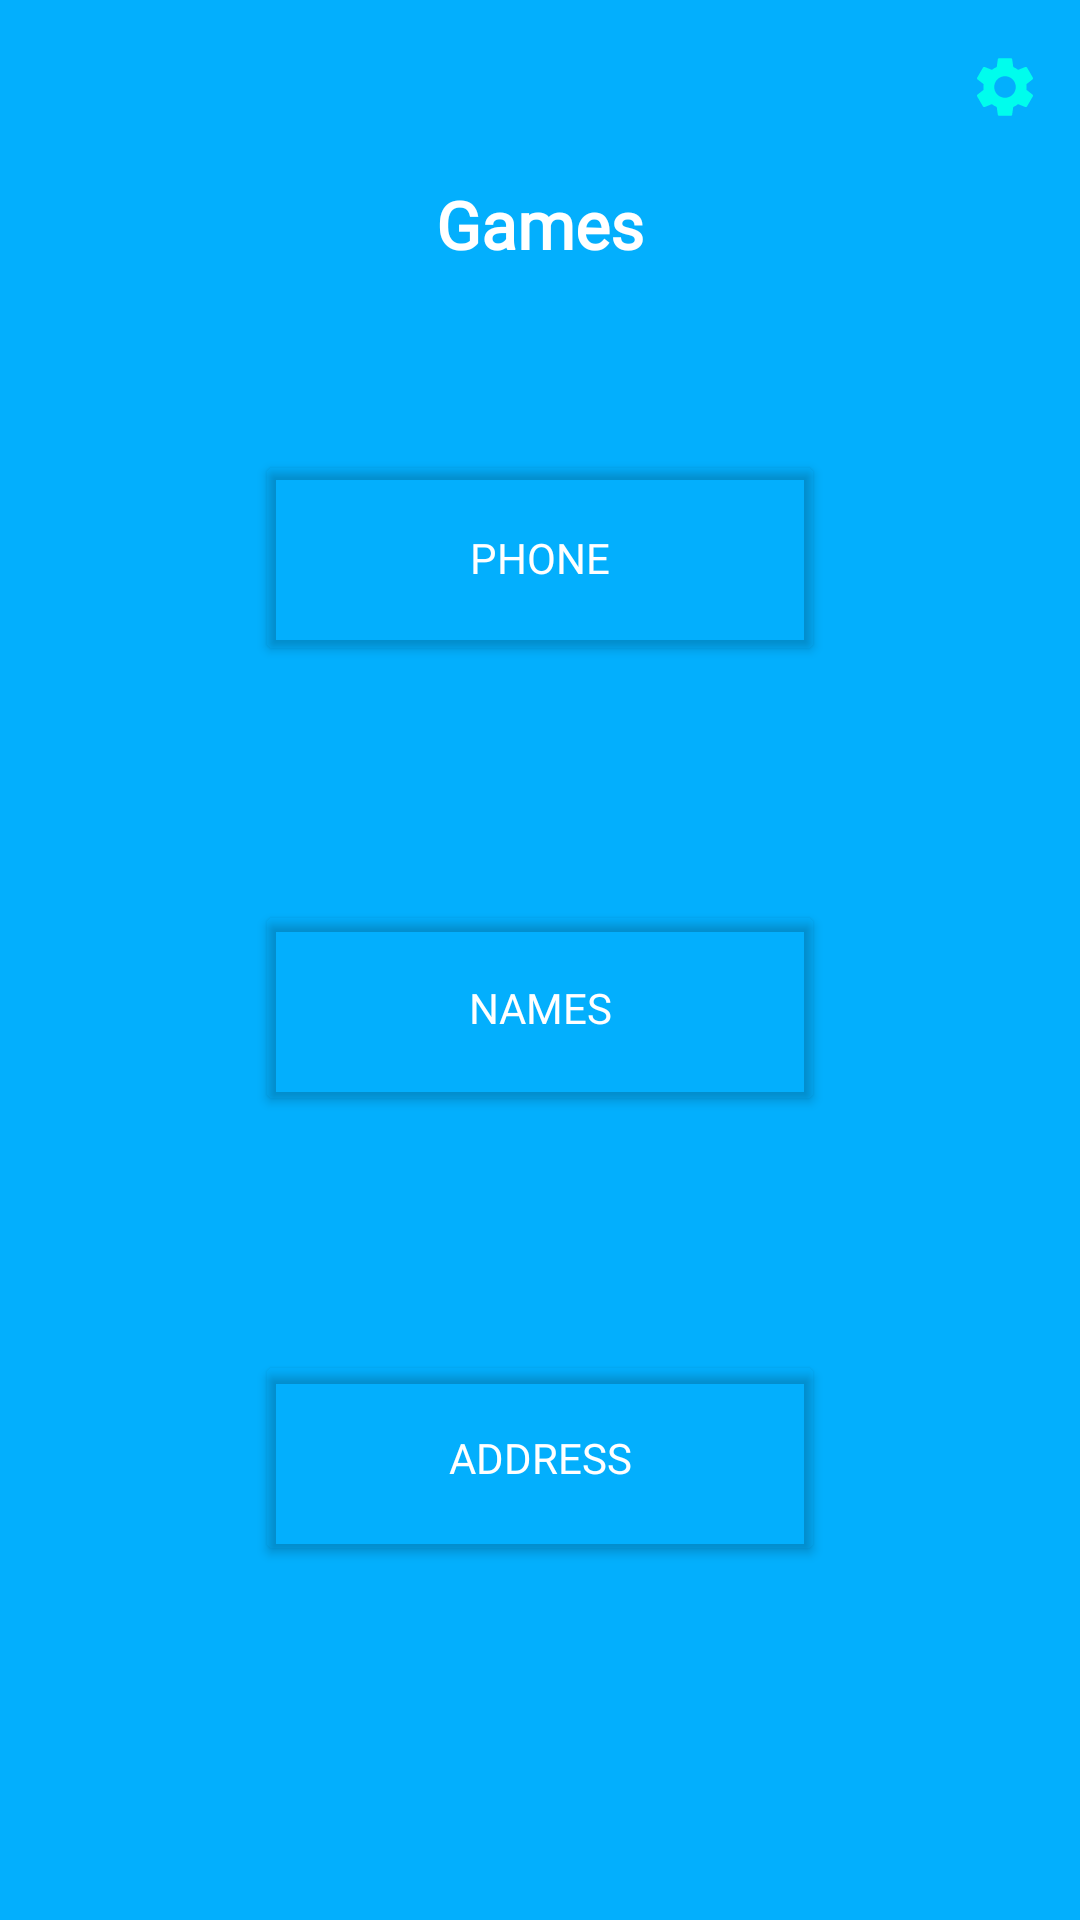

Here is an Android app screen rendered from its layout file. Give the layout XML and the strings, colors and styles it references.
<!-- AndroidManifest.xml: application theme Theme.LearningKidsApp -->
<!-- res/layout/activity_main.xml -->
<?xml version="1.0" encoding="utf-8"?>

<RelativeLayout xmlns:android="http://schemas.android.com/apk/res/android"
    xmlns:app="http://schemas.android.com/apk/res-auto"
    xmlns:tools="http://schemas.android.com/tools"
    android:layout_width="match_parent"
    android:layout_height="match_parent"
    tools:context=".MainActivity"
    android:background="#03AFFD">

    <TextView
        android:layout_width="wrap_content"
        android:layout_height="wrap_content"
        android:layout_alignParentTop="true"
        android:layout_centerHorizontal="true"
        android:layout_marginTop="60dp"
        android:background="#001C5D8F"
        android:fontFamily="@font/chalk"
        android:text="Games"
        android:textAppearance="@style/TextAppearance.AppCompat.Large"
        android:textColor="#FFFF"
        android:textStyle="bold"
        />

    <Button
        android:id="@+id/Phone"
        android:layout_width="190dp"
        android:layout_height="72dp"
        android:layout_alignParentTop="true"
        android:layout_centerHorizontal="true"
        android:layout_marginTop="150dp"
        android:fontFamily="@font/chalk"
        android:text="Phone"
        android:textColor="#FFFF"
        app:backgroundTint="#00000000"
        app:iconPadding="8dp"
        app:strokeColor="#FFFFFF"
        app:strokeWidth="2dp" />

    <Button
        android:id="@+id/Names"
        android:layout_width="190dp"
        android:layout_height="72dp"
        android:layout_alignParentTop="true"
        android:layout_centerHorizontal="true"
        android:layout_marginStart="112dp"
        android:layout_marginTop="300dp"
        android:fontFamily="@font/chalk"
        android:text="Names"
        android:textColor="#FFFF"
        app:backgroundTint="#00004B51"
        app:strokeColor="#FFFFFF"
        app:strokeWidth="2dp" />

    <Button
        android:id="@+id/Address"
        android:layout_width="190dp"
        android:layout_height="72dp"
        android:layout_alignParentTop="true"
        android:layout_centerHorizontal="true"
        android:layout_marginTop="450dp"
        android:fontFamily="@font/chalk"
        android:text="Address"
        android:textColor="#FFFF"
        app:backgroundTint="#00004B51"
        app:strokeColor="#FFFFFF"
        app:strokeWidth="2dp" />

    />

    <ImageButton
        android:id="@+id/Settings"
        android:layout_width="wrap_content"
        android:layout_height="wrap_content"
        android:layout_alignParentTop="true"
        android:layout_alignParentEnd="true"
        android:layout_marginTop="17dp"
        android:layout_marginEnd="13dp"
        android:background="#00332424"
        app:srcCompat="@drawable/ic_settings" />



</RelativeLayout>
<!-- resources referenced by this layout -->
<resources>
  <!-- drawable ic_settings (drawable) -->
  <vector android:height="24dp" android:tint="#00FDED"
      android:viewportHeight="24" android:viewportWidth="24"
      android:width="24dp" xmlns:android="http://schemas.android.com/apk/res/android">
      <path android:fillColor="@android:color/white" android:pathData="M19.14,12.94c0.04,-0.3 0.06,-0.61 0.06,-0.94c0,-0.32 -0.02,-0.64 -0.07,-0.94l2.03,-1.58c0.18,-0.14 0.23,-0.41 0.12,-0.61l-1.92,-3.32c-0.12,-0.22 -0.37,-0.29 -0.59,-0.22l-2.39,0.96c-0.5,-0.38 -1.03,-0.7 -1.62,-0.94L14.4,2.81c-0.04,-0.24 -0.24,-0.41 -0.48,-0.41h-3.84c-0.24,0 -0.43,0.17 -0.47,0.41L9.25,5.35C8.66,5.59 8.12,5.92 7.63,6.29L5.24,5.33c-0.22,-0.08 -0.47,0 -0.59,0.22L2.74,8.87C2.62,9.08 2.66,9.34 2.86,9.48l2.03,1.58C4.84,11.36 4.8,11.69 4.8,12s0.02,0.64 0.07,0.94l-2.03,1.58c-0.18,0.14 -0.23,0.41 -0.12,0.61l1.92,3.32c0.12,0.22 0.37,0.29 0.59,0.22l2.39,-0.96c0.5,0.38 1.03,0.7 1.62,0.94l0.36,2.54c0.05,0.24 0.24,0.41 0.48,0.41h3.84c0.24,0 0.44,-0.17 0.47,-0.41l0.36,-2.54c0.59,-0.24 1.13,-0.56 1.62,-0.94l2.39,0.96c0.22,0.08 0.47,0 0.59,-0.22l1.92,-3.32c0.12,-0.22 0.07,-0.47 -0.12,-0.61L19.14,12.94zM12,15.6c-1.98,0 -3.6,-1.62 -3.6,-3.6s1.62,-3.6 3.6,-3.6s3.6,1.62 3.6,3.6S13.98,15.6 12,15.6z"/>
  </vector>
  <style name="Theme.LearningKidsApp" parent="Theme.MaterialComponents.DayNight.NoActionBar">
          
          <item name="colorPrimary">@color/purple_500</item>
          <item name="colorPrimaryVariant">@color/purple_700</item>
          <item name="colorOnPrimary">@color/white</item>
          
          <item name="colorSecondary">@color/teal_200</item>
          <item name="colorSecondaryVariant">@color/teal_700</item>
          <item name="colorOnSecondary">@color/black</item>
          
          <item name="android:statusBarColor" tools:targetApi="21">?attr/colorPrimaryVariant</item>
          
      </style>
  <!-- not gathered from this repository: default colours our renderer supplied (Android Studio template values) -->
  <color name="purple_500">#FF6200EE</color>
  <color name="purple_700">#FF3700B3</color>
  <color name="teal_200">#FF03DAC5</color>
  <color name="teal_700">#FF018786</color>
  <color name="black">#FF000000</color>
  <color name="white">#FFFFFFFF</color>
</resources>
